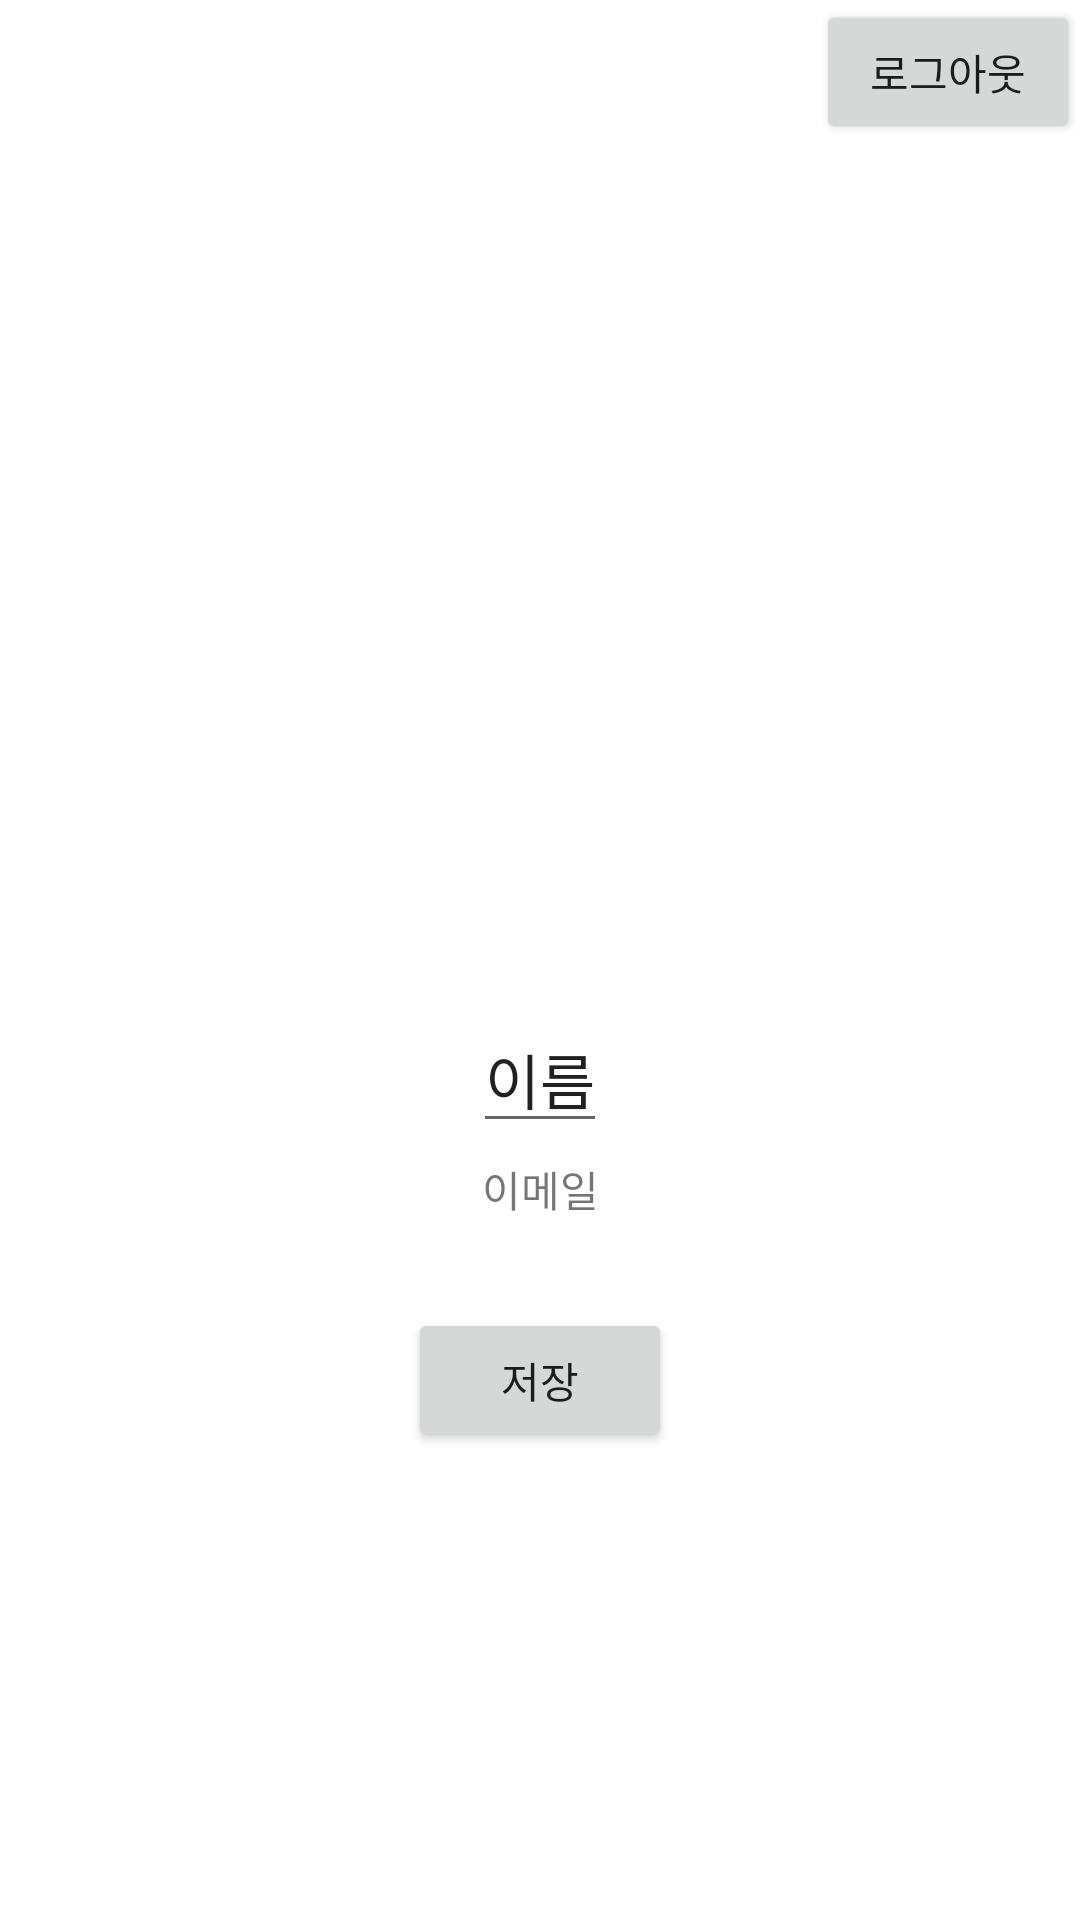

Android layout source for this screen:
<!-- AndroidManifest.xml: application theme Theme.ChatApp -->
<!-- res/layout/fragment_settings.xml -->
<?xml version="1.0" encoding="utf-8"?>
<androidx.constraintlayout.widget.ConstraintLayout xmlns:android="http://schemas.android.com/apk/res/android"
    xmlns:app="http://schemas.android.com/apk/res-auto"
    xmlns:tools="http://schemas.android.com/tools"
    android:layout_width="match_parent"
    android:layout_height="match_parent"
    tools:context=".ui.view.SettingsFragment">

    <Button
        android:id="@+id/logout"
        android:layout_width="wrap_content"
        android:layout_height="wrap_content"
        android:text="로그아웃"
        app:layout_constraintEnd_toEndOf="parent"
        app:layout_constraintTop_toTopOf="parent" />

    <ImageView
        android:id="@+id/profile_image"
        android:layout_width="180dp"
        android:layout_height="180dp"
        android:background="@drawable/image_rounded"
        android:scaleType="fitXY"
        android:layout_marginTop="100dp"
        tools:src="@tools:sample/avatars"
        app:layout_constraintEnd_toEndOf="parent"
        app:layout_constraintStart_toStartOf="parent"
        app:layout_constraintTop_toTopOf="parent" />

    <EditText
        android:id="@+id/profile_name"
        android:layout_width="wrap_content"
        android:layout_height="wrap_content"
        android:textSize="20sp"
        android:text="이름"
        android:textAlignment="center"
        app:layout_constraintBottom_toTopOf="@+id/save_button"
        app:layout_constraintEnd_toEndOf="parent"
        app:layout_constraintStart_toStartOf="parent"
        app:layout_constraintTop_toBottomOf="@+id/profile_image"
        tools:ignore="TouchTargetSizeCheck" />

    <TextView
        android:id="@+id/profile_email"
        android:layout_width="wrap_content"
        android:layout_height="wrap_content"
        android:layout_marginTop="5dp"
        android:text="이메일"
        app:layout_constraintEnd_toEndOf="parent"
        app:layout_constraintStart_toStartOf="parent"
        app:layout_constraintTop_toBottomOf="@+id/profile_name" />

    <Button
        android:id="@+id/save_button"
        android:layout_width="wrap_content"
        android:layout_height="wrap_content"
        android:text="저장"
        app:layout_constraintBottom_toBottomOf="parent"
        app:layout_constraintEnd_toEndOf="parent"
        app:layout_constraintStart_toStartOf="parent"
        app:layout_constraintTop_toBottomOf="@+id/profile_image" />

    <ProgressBar
        android:id="@+id/profile_progress"
        style="?android:attr/progressBarStyle"
        android:layout_width="36dp"
        android:layout_height="36dp"
        android:layout_centerInParent="true"
        android:elevation="10dp"
        android:indeterminateTint="@color/black"
        android:visibility="invisible"
        app:layout_constraintBottom_toBottomOf="parent"
        app:layout_constraintEnd_toEndOf="parent"
        app:layout_constraintStart_toStartOf="parent"
        app:layout_constraintTop_toTopOf="parent" />

</androidx.constraintlayout.widget.ConstraintLayout>
<!-- resources referenced by this layout -->
<resources>
  <color name="black">#FF000000</color>
  <!-- drawable image_rounded (drawable) -->
  <shape xmlns:android="http://schemas.android.com/apk/res/android"
      android:shape="oval">
      <size
          android:width="60dp"
          android:height="60dp" />
  
  </shape>
  <style name="Theme.ChatApp" parent="Theme.MaterialComponents.DayNight.DarkActionBar">
          
          <item name="colorPrimary">@color/lsb</item>
          <item name="colorPrimaryVariant">@color/lsb</item>
          <item name="colorOnPrimary">@color/white</item>
          
          <item name="colorSecondary">@color/teal_200</item>
          <item name="colorSecondaryVariant">@color/teal_700</item>
          <item name="colorOnSecondary">@color/black</item>
          
          <item name="android:statusBarColor">?attr/colorPrimaryVariant</item>
          
      </style>
  <color name="lsb">#99CCFF</color>
  <color name="white">#FFFFFFFF</color>
  <color name="teal_200">#FF03DAC5</color>
  <color name="teal_700">#FF018786</color>
</resources>
